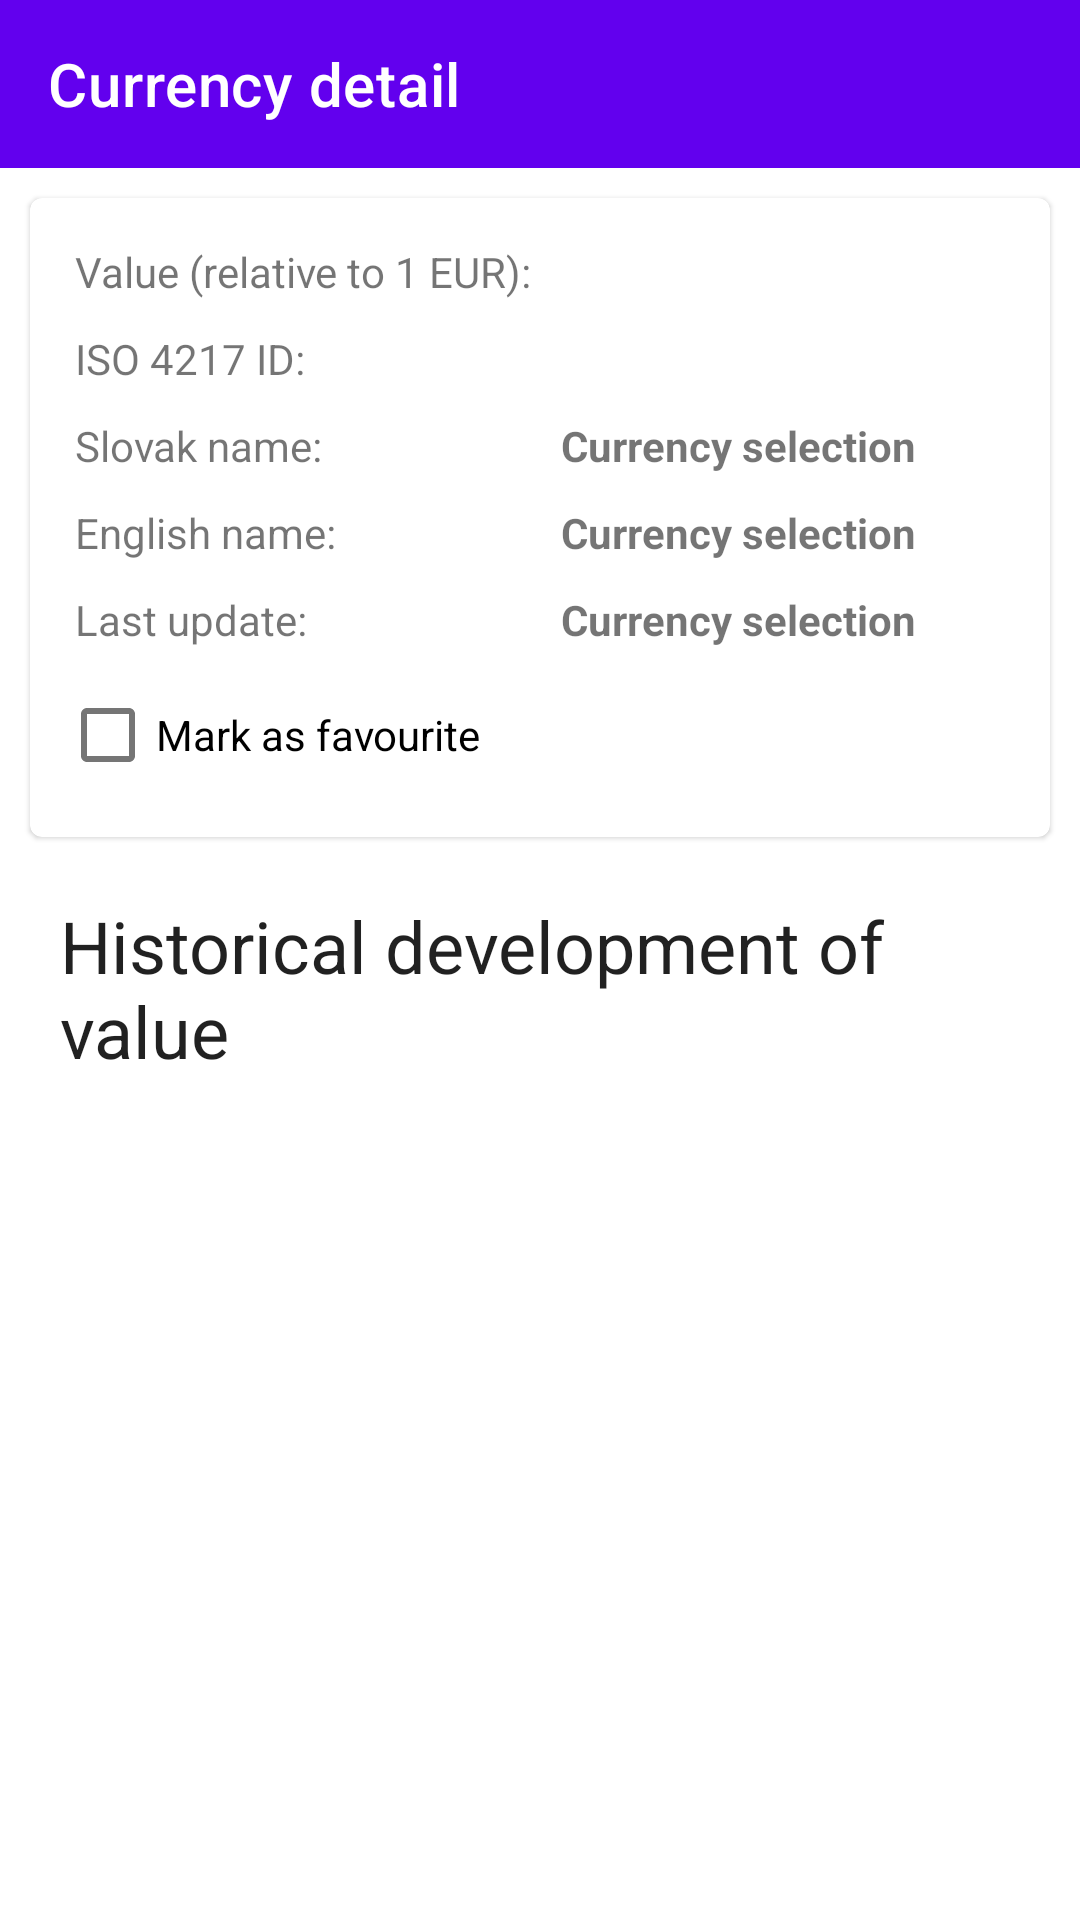

Layout XML and referenced resources for this Android screen:
<!-- AndroidManifest.xml: application theme Theme.KurzyKalkulacka -->
<!-- res/layout/activity_detail.xml -->
<?xml version="1.0" encoding="utf-8"?>
<androidx.constraintlayout.widget.ConstraintLayout xmlns:android="http://schemas.android.com/apk/res/android"
    xmlns:app="http://schemas.android.com/apk/res-auto"
    xmlns:tools="http://schemas.android.com/tools"
    android:layout_width="match_parent"
    android:layout_height="match_parent"
    tools:context=".ui.DetailActivity">

    <com.google.android.material.appbar.MaterialToolbar
        app:layout_constraintTop_toTopOf="parent"
        android:layout_width="match_parent"
        android:layout_height="wrap_content"
        android:minHeight="?attr/actionBarSize"
        android:background="?attr/colorPrimary"
        app:titleTextColor="@color/white"
        app:title="@string/currency_detail"
        android:id="@+id/detailToolbar"
        >

    </com.google.android.material.appbar.MaterialToolbar>

    <com.google.android.material.card.MaterialCardView
        android:layout_width="match_parent"
        app:layout_constraintTop_toBottomOf="@id/detailToolbar"
        android:id="@+id/detailKarta"
        android:layout_margin="10dp"
        android:padding="10dp"
        android:layout_height="wrap_content">
        <TableLayout
            android:layout_width="match_parent"
            android:layout_height="wrap_content"
            android:stretchColumns="1"
            android:padding="10dp">
            <TableRow>
                <TextView
                    android:padding="5dp"
                    android:layout_width="match_parent"
                    android:layout_height="wrap_content"
                    android:text="@string/price_to_eur"/>
                <TextView
                    android:id="@+id/valueTw"
                    android:padding="5dp"
                    android:layout_width="match_parent"
                    android:layout_height="wrap_content"
                    android:textStyle="bold"
                    android:text=""/>
            </TableRow>
            <TableRow>
                <TextView
                    android:padding="5dp"
                    android:layout_width="match_parent"
                    android:layout_height="wrap_content"
                    android:text="@string/iso_4217_id"/>
                <TextView
                    android:id="@+id/isoTw"

                    android:padding="5dp"
                    android:layout_width="match_parent"
                    android:layout_height="wrap_content"
                    android:textStyle="bold"
                    android:text=""/>
            </TableRow>
            <TableRow>
                <TextView
                    android:padding="5dp"

                    android:layout_width="match_parent"
                    android:layout_height="wrap_content"
                    android:text="@string/slovak_name"/>
                <TextView
                    android:id="@+id/slovakTw"

                    android:padding="5dp"
                    android:textStyle="bold"

                    android:layout_width="match_parent"
                    android:layout_height="wrap_content"
                    android:text="@string/title_vybermeny"/>
            </TableRow>
            <TableRow>
                <TextView
                    android:padding="5dp"

                    android:layout_width="match_parent"
                    android:layout_height="wrap_content"
                    android:text="@string/english_name"/>
                <TextView
                    android:padding="5dp"
                    android:textStyle="bold"
                    android:id="@+id/englishTw"

                    android:layout_width="match_parent"
                    android:layout_height="wrap_content"
                    android:text="@string/title_vybermeny"/>
            </TableRow>
            <TableRow>
                <TextView
                    android:padding="5dp"
                    android:layout_width="match_parent"
                    android:layout_height="wrap_content"
                    android:text="@string/last_update"/>
                <TextView
                    android:padding="5dp"
                    android:textStyle="bold"
                    android:id="@+id/lastUpTw"

                    android:layout_width="match_parent"
                    android:layout_height="wrap_content"
                    android:text="@string/title_vybermeny"/>
            </TableRow>

            <com.google.android.material.checkbox.MaterialCheckBox
                android:id="@+id/favCb"
                android:text="@string/mark_as_favourite">

            </com.google.android.material.checkbox.MaterialCheckBox>
        </TableLayout>
    </com.google.android.material.card.MaterialCardView>
    <TextView
        android:layout_width="match_parent"
        android:layout_height="wrap_content"
        style="@style/TextAppearance.AppCompat.Headline"
        android:padding="20dp"
        android:text="@string/historical_trend"
        app:layout_constraintTop_toBottomOf="@id/detailKarta">

    </TextView>

</androidx.constraintlayout.widget.ConstraintLayout>
<!-- resources referenced by this layout -->
<resources>
  <color name="white">#FFFFFFFF</color>
  <string name="currency_detail">Currency detail</string>
  <string name="english_name">English name: </string>
  <string name="historical_trend">Historical development of value</string>
  <string name="iso_4217_id">ISO 4217 ID: </string>
  <string name="last_update">Last update: </string>
  <string name="mark_as_favourite">Mark as favourite</string>
  <string name="price_to_eur">Value (relative to 1 EUR): </string>
  <string name="slovak_name">Slovak name: </string>
  <string name="title_vybermeny">Currency selection</string>
  <style name="Theme.KurzyKalkulacka" parent="Theme.MaterialComponents.DayNight.DarkActionBar">
          
          <item name="colorPrimary">@color/purple_500</item>
          <item name="colorPrimaryVariant">@color/purple_700</item>
          <item name="colorOnPrimary">@color/white</item>
          
          <item name="colorSecondary">@color/teal_200</item>
          <item name="colorSecondaryVariant">@color/teal_700</item>
          <item name="colorOnSecondary">@color/black</item>
          
          <item name="android:statusBarColor" tools:targetApi="l">?attr/colorPrimaryVariant</item>
          
          <item name="windowActionBar">false</item>
          <item name="windowNoTitle">true</item>
          <item name="colorControlNormal">@color/white</item>
      </style>
  <color name="purple_500">#FF6200EE</color>
  <color name="purple_700">#FF3700B3</color>
  <color name="teal_200">#FF03DAC5</color>
  <color name="teal_700">#FF018786</color>
  <color name="black">#FF000000</color>
</resources>
